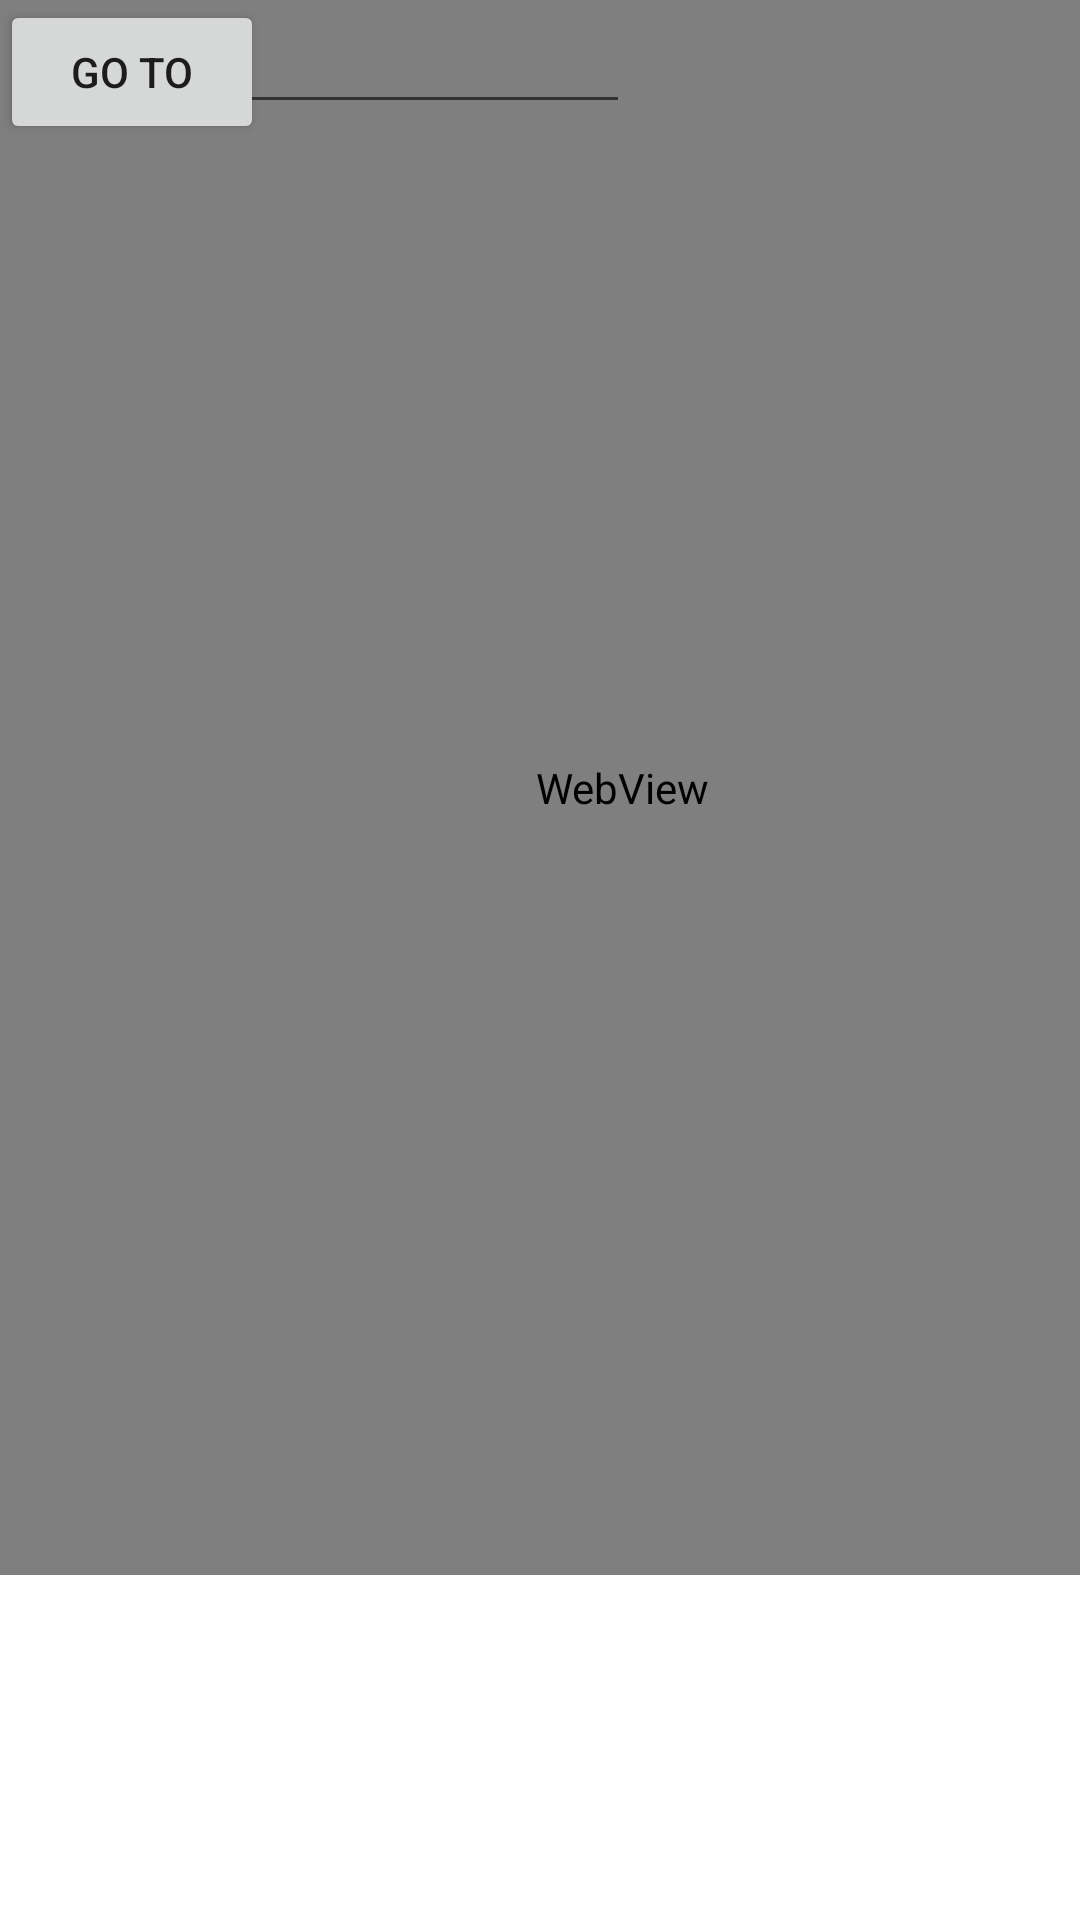

The Android layout XML behind this screen, and the referenced resources:
<!-- AndroidManifest.xml: application theme Theme.FirstApp -->
<!-- res/layout/activity_webview.xml -->
<?xml version="1.0" encoding="utf-8"?>
<androidx.constraintlayout.widget.ConstraintLayout xmlns:android="http://schemas.android.com/apk/res/android"
    xmlns:app="http://schemas.android.com/apk/res-auto"
    xmlns:tools="http://schemas.android.com/tools"
    android:layout_width="match_parent"
    android:layout_height="match_parent"
    tools:context=".Webview_Activity">

    <WebView
        android:id="@+id/webView"
        android:layout_width="415dp"
        android:layout_height="525dp"
        tools:layout_editor_absoluteX="-5dp"
        tools:layout_editor_absoluteY="205dp" />

    <EditText
        android:id="@+id/link"
        android:layout_width="wrap_content"
        android:layout_height="wrap_content"
        android:ems="10"
        android:hint="search"
        android:inputType="textPersonName"
        tools:layout_editor_absoluteX="16dp"
        tools:layout_editor_absoluteY="80dp" />

    <Button
        android:id="@+id/webbutton"
        android:layout_width="wrap_content"
        android:layout_height="wrap_content"
        android:text="Go To"
        tools:layout_editor_absoluteX="287dp"
        tools:layout_editor_absoluteY="80dp" />
</androidx.constraintlayout.widget.ConstraintLayout>
<!-- resources referenced by this layout -->
<resources>
  <style name="Theme.FirstApp" parent="Theme.MaterialComponents.DayNight.DarkActionBar">
          
          <item name="colorPrimary">@color/purple_500</item>
          <item name="colorPrimaryVariant">@color/purple_700</item>
          <item name="colorOnPrimary">@color/white</item>
          
          <item name="colorSecondary">#FF0000</item>
          <item name="colorSecondaryVariant">@color/teal_700</item>
          <item name="colorOnSecondary">@color/black</item>
          
          <item name="android:statusBarColor" tools:targetApi="l">?attr/colorPrimaryVariant</item>
          
      </style>
  <!-- not gathered from this repository: default colours our renderer supplied (Android Studio template values) -->
  <color name="purple_500">#FF6200EE</color>
  <color name="purple_700">#FF3700B3</color>
  <color name="teal_700">#FF018786</color>
  <color name="black">#FF000000</color>
  <color name="white">#FFFFFFFF</color>
</resources>
